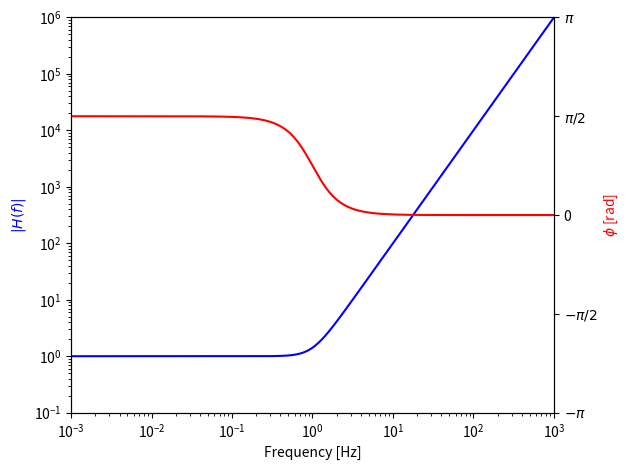
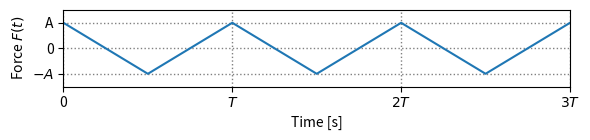

Here is the Python script that generated these plots, in order:














import numpy as np
import matplotlib.pyplot as plt

# This example creates Bode plots of the transfer function H
# Returns the transfer function H(f)
def H(f):
    return 1j + f**2

# Create 1000 points equally spaced on log-scale
frequency = np.logspace(-3, 3, 1000)

plt.figure(1)

# Plot abs(H) as function of frequency
plt.plot(frequency, abs(H(frequency)), c="b")

# Use log-log scale and adjust the axes
plt.loglog()
plt.axis(xmin=1e-3, xmax=1e3, ymin=1e-1, ymax=1e6)

# Label the x-axis and left y-axis
plt.xlabel("Frequency [Hz]")
plt.ylabel("$|H(f)|$", c="b")

# Plot the phase in the same plot in red
plt.twinx()
plt.plot(frequency, np.angle(H(frequency)), c="r")
plt.ylabel("$\phi$ [rad]", c="r")

# Make the phase labels more readable
plt.gca().set_yticks([-np.pi, -np.pi/2, 0, np.pi/2, np.pi])
plt.gca().set_yticklabels(["$-\pi$", "$-\pi/2$", "0", "$\pi/2$", "$\pi$"])

plt.tight_layout()
plt.show()

# Returns the triangle wave function
def triangle(time, period, amplitude):
    return (np.abs(np.mod(time, period)/period - 0.5) - 0.25) * 4 * amplitude

# Parameters of the time-dependent force
# Amplitude of the driving force F(t)
amplitude = 1
# Period in seconds
period = 1
# Total number of periods in the waveform
nperiods = 50
# Total number of points in the waveform
npoints = 5000

# Create arrays to represent F(t)
time = np.linspace(0, period * nperiods, npoints)
force = triangle(time, period, amplitude)

# Plot a small section of the data
plt.figure(2, figsize=(6,1.5))
plt.plot(time, force)
plt.axis(xmin=0, xmax=3, ymin=-1.5, ymax=1.5)

# Label the x-axis and left y-axis
plt.xlabel("Time [s]")
plt.ylabel("Force $F(t)$")

# Grid lines and labels
plt.grid(color="gray", linestyle="dotted", linewidth=1)
plt.gca().set_yticks([1,0,-1])
plt.gca().set_yticklabels(["A", "0", "$-A$"])
plt.gca().set_xticks([0,1,2,3])
plt.gca().set_xticklabels(["0","$T$","$2T$","$3T$"])

plt.tight_layout()
plt.show()

# Your code goes here

# Your code goes here

# Your code goes here

# Your code goes here